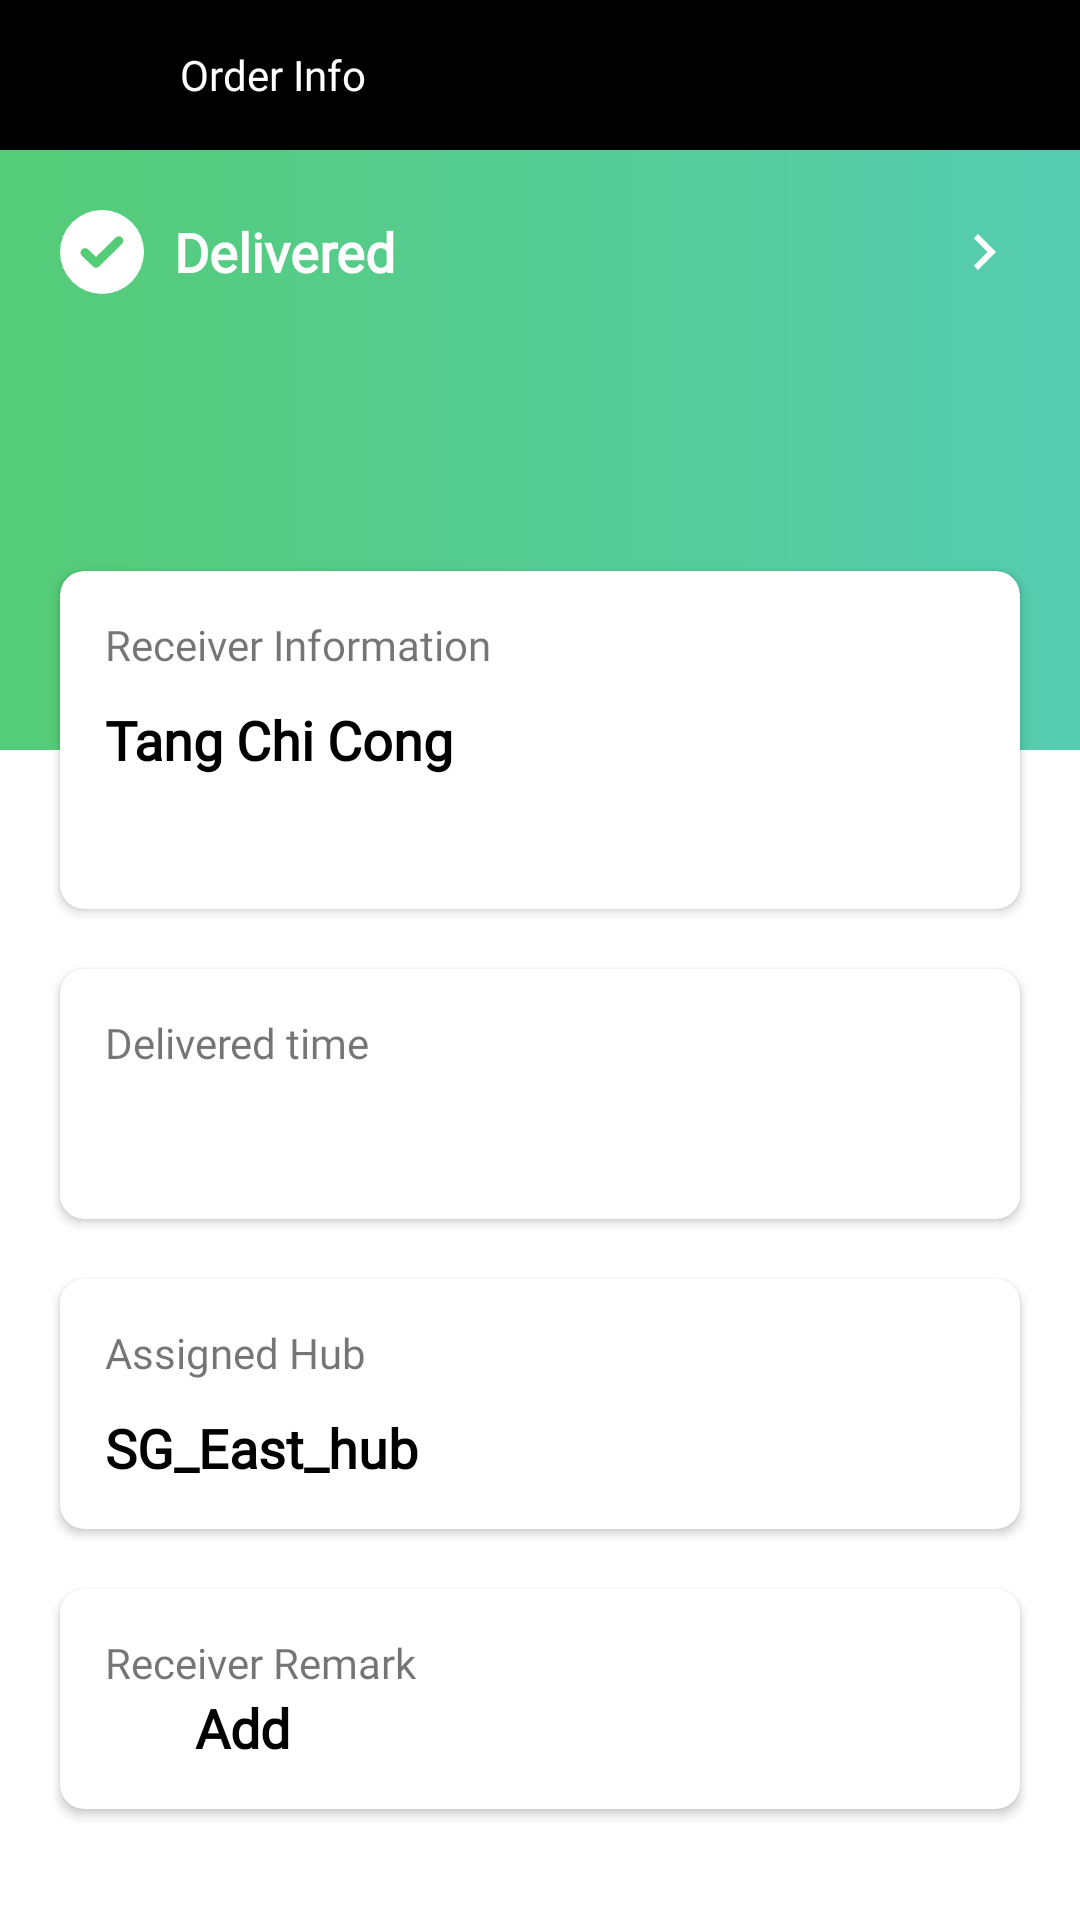

Layout XML and referenced resources for this Android screen:
<!-- AndroidManifest.xml: application theme Theme.GearApp -->
<!-- res/layout/activity_order_info.xml -->
<LinearLayout xmlns:android="http://schemas.android.com/apk/res/android"
    xmlns:app="http://schemas.android.com/apk/res-auto"
    android:layout_width="match_parent"
    android:layout_height="match_parent"
    android:orientation="vertical">


    <LinearLayout
        android:id="@+id/appbar"
        android:layout_width="match_parent"
        android:layout_height="50dp"
        android:background="@color/black"
        android:gravity="center_vertical"
        android:orientation="horizontal"
        android:padding="10dp">

        <ImageView
            android:id="@+id/back"
            android:layout_width="50dp"
            android:layout_height="30dp"
            android:src="@drawable/arrow_back"
            app:tint="@color/white" />


        <TextView
            android:layout_width="match_parent"
            android:layout_height="wrap_content"
            android:fontFamily="@font/roboto"
            android:text="Order Info"
            android:textColor="@color/white" />


    </LinearLayout>


    <LinearLayout
        android:layout_width="match_parent"
        android:layout_height="200dp"
        android:background="@drawable/layout_bg"
        android:orientation="vertical">

        <LinearLayout
            android:layout_width="match_parent"
            android:layout_height="match_parent"
            android:layout_margin="20dp"
            android:orientation="vertical">

            <RelativeLayout
                android:layout_width="match_parent"
                android:layout_height="wrap_content">

                <ImageView
                    android:id="@+id/chek_sign"
                    android:layout_width="wrap_content"
                    android:layout_height="wrap_content"
                    android:src="@drawable/check_sign" />

                <TextView
                    android:layout_width="wrap_content"
                    android:layout_height="wrap_content"
                    android:layout_centerVertical="true"
                    android:layout_marginLeft="10dp"
                    android:layout_toRightOf="@id/chek_sign"
                    android:text="Delivered"
                    android:textColor="@color/white"
                    android:textSize="18sp"
                    android:textStyle="bold" />

                <ImageView
                    android:id="@+id/next"
                    android:layout_width="wrap_content"
                    android:layout_height="wrap_content"
                    android:layout_alignParentEnd="true"
                    android:layout_centerVertical="true"
                    android:src="@drawable/right_arrow"
                    app:tint="@color/white" />
            </RelativeLayout>

            <TextView
                android:layout_width="wrap_content"
                android:layout_height="wrap_content"
                android:layout_marginTop="10dp"
                android:text=""
                android:id="@+id/id"
                android:textColor="@color/white"
                android:textStyle="bold" />

            <TextView
                android:layout_width="wrap_content"
                android:layout_height="wrap_content"
                android:layout_marginTop="10dp"
                android:text=""
                android:textColor="@color/white"
                android:id="@+id/address"
                android:textSize="12dp" />


        </LinearLayout>


    </LinearLayout>


    <androidx.cardview.widget.CardView
        android:layout_width="match_parent"
        android:layout_height="wrap_content"
        android:layout_marginLeft="20dp"
        android:layout_marginTop="-60dp"
        android:layout_marginRight="20dp"
        app:cardCornerRadius="8dp">

        <LinearLayout
            android:layout_width="match_parent"
            android:layout_height="wrap_content"
            android:layout_margin="15dp"
            android:orientation="vertical">

            <TextView
                android:layout_width="wrap_content"
                android:layout_height="wrap_content"
                android:text="Receiver Information" />


            <TextView
                android:layout_width="wrap_content"
                android:layout_height="wrap_content"
                android:layout_marginTop="10dp"
                android:text="Tang Chi Cong"
                android:id="@+id/name"
                android:textColor="@color/black"
                android:textSize="18dp"
                android:textStyle="bold" />

            <TextView
                android:layout_width="wrap_content"
                android:layout_height="wrap_content"
                android:layout_marginTop="5dp"
                android:text=""
                android:id="@+id/mobile"
                android:textColor="@color/black"
                android:textSize="18dp"
                android:textStyle="bold" />

        </LinearLayout>


    </androidx.cardview.widget.CardView>


    <androidx.cardview.widget.CardView
        android:layout_width="match_parent"
        android:layout_height="wrap_content"
        android:layout_marginLeft="20dp"
        android:layout_marginTop="20dp"
        android:layout_marginRight="20dp"
        app:cardCornerRadius="8dp">

        <LinearLayout
            android:layout_width="match_parent"
            android:layout_height="wrap_content"
            android:layout_margin="15dp"
            android:orientation="vertical">

            <TextView
                android:layout_width="wrap_content"
                android:layout_height="wrap_content"
                android:text="Delivered time" />


            <TextView
                android:layout_width="wrap_content"
                android:layout_height="wrap_content"
                android:layout_marginTop="10dp"
                android:text=""
                android:id="@+id/deliveredTime"
                android:textColor="@color/black"
                android:textSize="18dp"
                android:textStyle="bold" />
        </LinearLayout>
    </androidx.cardview.widget.CardView>

    <androidx.cardview.widget.CardView
        android:layout_width="match_parent"
        android:layout_height="wrap_content"
        android:layout_marginLeft="20dp"
        android:layout_marginTop="20dp"
        android:layout_marginRight="20dp"
        app:cardCornerRadius="8dp">

        <LinearLayout
            android:layout_width="match_parent"
            android:layout_height="wrap_content"
            android:layout_margin="15dp"
            android:orientation="vertical">

            <TextView
                android:layout_width="wrap_content"
                android:layout_height="wrap_content"
                android:text="Assigned Hub" />


            <TextView
                android:layout_width="wrap_content"
                android:layout_height="wrap_content"
                android:layout_marginTop="10dp"
                android:text="SG_East_hub"
                android:textColor="@color/black"
                android:textSize="18dp"
                android:textStyle="bold" />
        </LinearLayout>
    </androidx.cardview.widget.CardView>


    <androidx.cardview.widget.CardView
        android:layout_width="match_parent"
        android:layout_height="wrap_content"
        android:layout_marginLeft="20dp"
        android:layout_marginTop="20dp"

        android:layout_marginRight="20dp"
        app:cardCornerRadius="8dp">

        <LinearLayout
            android:layout_width="match_parent"
            android:layout_height="wrap_content"
            android:layout_margin="15dp"
            android:id="@+id/addmark"
            android:orientation="vertical">

            <TextView
                android:layout_width="wrap_content"
                android:layout_height="wrap_content"
                android:text="Receiver Remark" />

            <RelativeLayout
                android:layout_width="wrap_content"
                android:layout_height="wrap_content">

                <ImageView
                    android:id="@+id/plus"
                    android:layout_width="20dp"
                    android:layout_height="20dp"
                    android:layout_centerVertical="true"
                    android:src="@drawable/plus"
                    app:tint="@color/pink" />

                <TextView
                    android:layout_width="wrap_content"
                    android:layout_height="wrap_content"
                    android:layout_centerVertical="true"
                    android:layout_marginLeft="10dp"
                    android:layout_toRightOf="@id/plus"
                    android:text="Add"
                    android:id="@+id/addmark_text"
                    android:textColor="@color/black"
                    android:textSize="18dp"
                    android:textStyle="bold" />
            </RelativeLayout>


        </LinearLayout>
    </androidx.cardview.widget.CardView>


</LinearLayout>
<!-- resources referenced by this layout -->
<resources>
  <color name="black">#FF000000</color>
  <color name="pink">#ff7d9c</color>
  <color name="white">#FFFFFFFF</color>
  <!-- drawable check_sign (drawable) -->
  <vector xmlns:android="http://schemas.android.com/apk/res/android"
      android:width="28dp"
      android:height="28dp"
      android:viewportWidth="28"
      android:viewportHeight="28">
    <path
        android:fillColor="#fff"
        android:pathData="M14,14m-14,0a14,14 0,1 1,28 0a14,14 0,1 1,-28 0"/>
    <path
        android:fillColor="#00000000"
        android:pathData="M8.3278,14.2121l3.729,3.5 7.527,-7.47"
        android:strokeWidth="3"
        android:strokeColor="#5c7"
        android:strokeLineCap="round"
        android:strokeLineJoin="round"/>
  </vector>
  <!-- drawable layout_bg (drawable) -->
  <shape xmlns:android="http://schemas.android.com/apk/res/android"
      android:shape="rectangle" >
  
      <gradient android:endColor="#55CCB0" android:startColor="#55CC77"/>
  </shape>
  <!-- drawable right_arrow (drawable) -->
  <vector xmlns:android="http://schemas.android.com/apk/res/android" android:width="24dp"
      android:height="24dp" android:tint="#808080"
      android:viewportWidth="24" android:viewportHeight="24">
      <path android:fillColor="@android:color/white" android:pathData="M10,6L8.59,7.41 13.17,12l-4.58,4.59L10,18l6,-6z"/>
  </vector>
  <style name="Theme.GearApp" parent="Theme.MaterialComponents.Light.NoActionBar">
          
          <item name="colorPrimary">@color/white</item>
          <item name="colorPrimaryVariant">@color/pink</item>
          <item name="colorOnPrimary">@color/black</item>
          
          <item name="colorSecondary">@color/teal_200</item>
          <item name="colorSecondaryVariant">@color/teal_700</item>
          <item name="colorOnSecondary">@color/white</item>
          
          <item name="android:statusBarColor" tools:targetApi="l">@color/black</item>
          
          <item name="android:actionMenuTextColor">@color/white</item>
          <item name="fontFamily">@font/roboto</item>
      </style>
  <color name="teal_200">#FF03DAC5</color>
  <color name="teal_700">#FF018786</color>
</resources>
